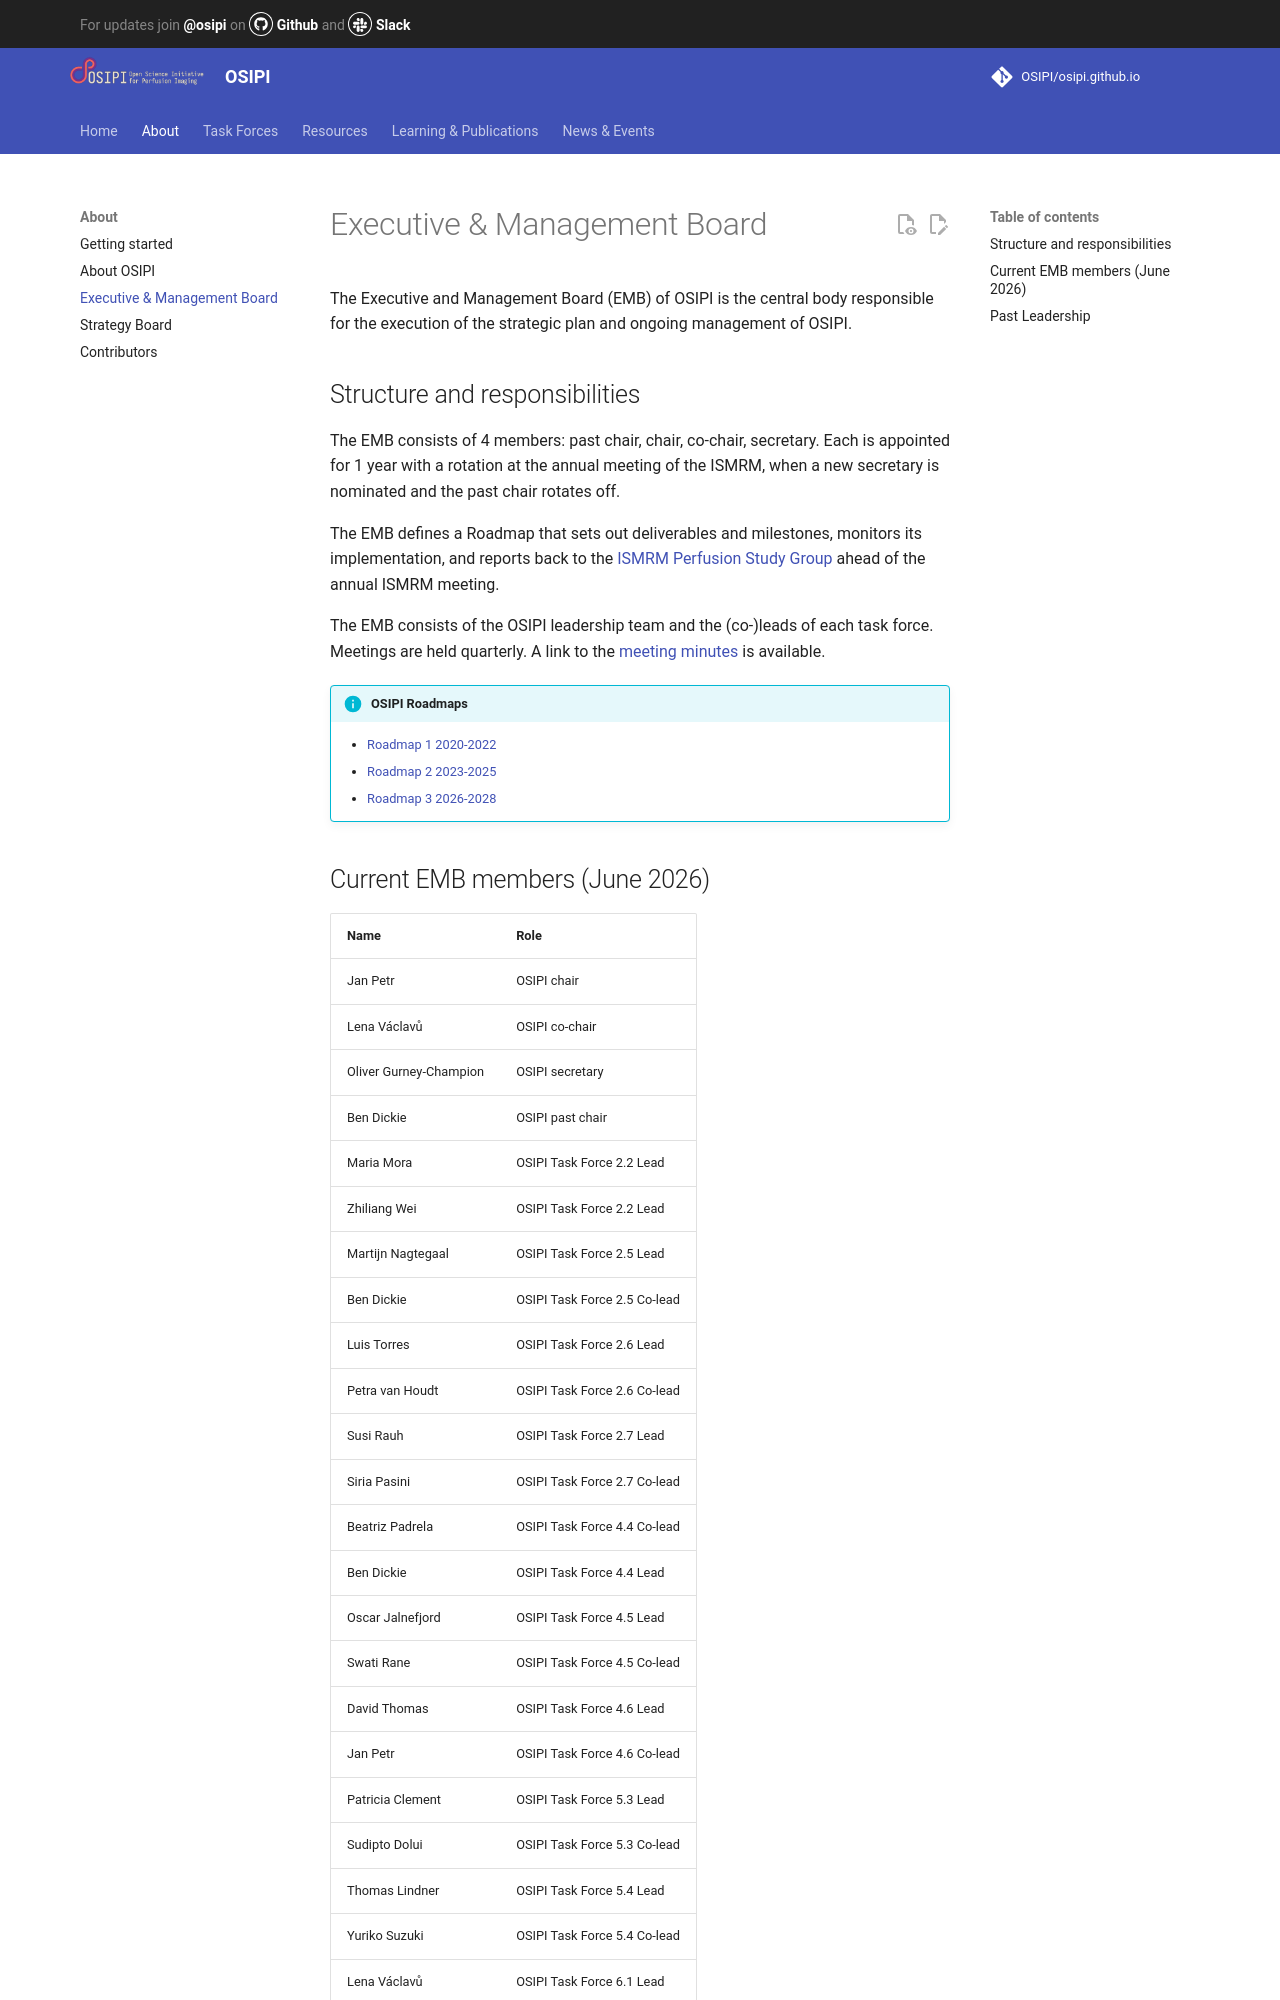

repository: OSIPI/osipi.github.io · page: emb/index.html · generator: mkdocs

# Executive & Management Board

The Executive and Management Board (EMB) of OSIPI is the central body responsible for the execution of the strategic plan and ongoing management of OSIPI.

## Structure and responsibilities

The EMB consists of 4 members: past chair, chair, co-chair, secretary. Each is appointed for 1 year with a rotation at the annual meeting of the ISMRM, when a new secretary is nominated and the past chair rotates off.

The EMB defines a Roadmap that sets out deliverables and milestones, monitors its implementation, and reports back to the [ISMRM Perfusion Study Group](https://www.ismrm.org/study-groups/perfusion-mr/) ahead of the annual ISMRM meeting.

The EMB consists of the OSIPI leadership team and the (co-)leads of each task force. Meetings are held quarterly. A link to the [meeting minutes](https://drive.google.com/open?id=1zjiT6dmbC7t1Svii_HG6NpYE8iS8bnR-GIf_-m02Fhc) is available.

!!! info "OSIPI Roadmaps"
    - [Roadmap 1 2020-2022](https://docs.google.com/document/d/e/2PACX-1vRbxX9ywttwQfd2hyj62h676RjEZ3YHZBIBTkUmEb2nqOmrRVd-PlWeL6nAsJ79akQpXHmtBIizJiOK/pub)
    - [Roadmap 2 2023-2025](https://docs.google.com/document/d/e/2PACX-1vQqOATrWE2COIXq4qTkEe1Bix26GVr_-YTKUJbevCPXXFJf_nMKH3_Nw3DMsY2BcZHPKBG3EOg4SU4r/pub)
    - [Roadmap 3 2026-2028](https://docs.google.com/document/d/e/2PACX-1vTiMSgnrMSzPk7V0_KoCxIwLtl_YDy101Fqg5RnVd4gxn5qPvtNnTiftPTzdFk5zNXePs9HLv3FkFLQ/pub)
